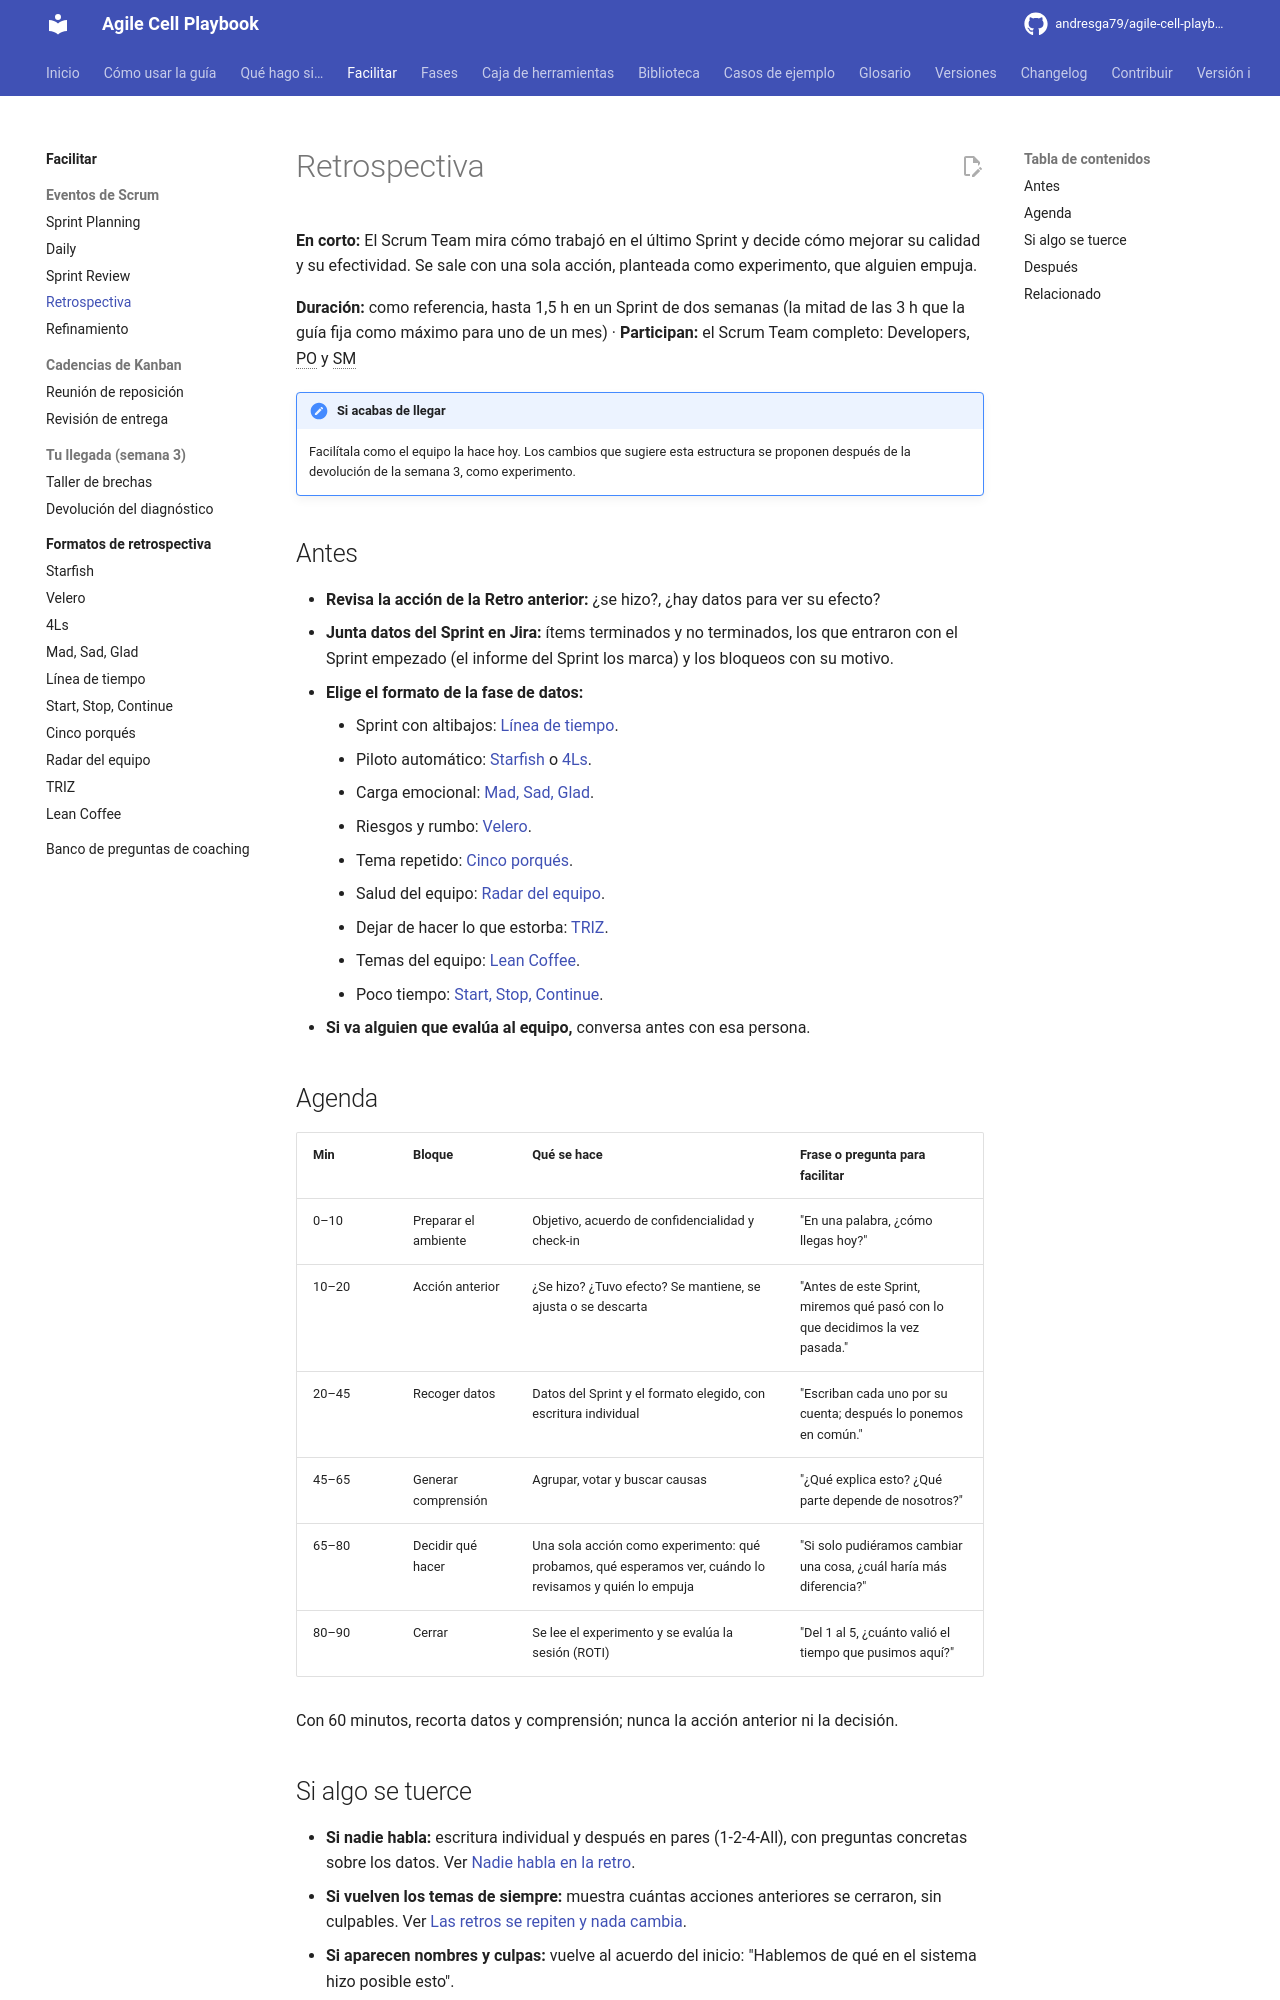

repository: andresga79/agile-cell-playbook · page: facilitar/eventos/retrospectiva/index.html · generator: mkdocs

# Retrospectiva

**En corto:** El Scrum Team mira cómo trabajó en el último Sprint y decide cómo mejorar su calidad y su efectividad. Se sale con una sola acción, planteada como experimento, que alguien empuja.

**Duración:** como referencia, hasta 1,5 h en un Sprint de dos semanas (la mitad de las 3 h que la guía fija como máximo para uno de un mes) · **Participan:** el Scrum Team completo: Developers, PO y SM

!!! note "Si acabas de llegar"
    Facilítala como el equipo la hace hoy. Los cambios que sugiere esta estructura se proponen después de la devolución de la semana 3, como experimento.

## Antes

- **Revisa la acción de la Retro anterior:** ¿se hizo?, ¿hay datos para ver su efecto?
- **Junta datos del Sprint en Jira:** ítems terminados y no terminados, los que entraron con el Sprint empezado (el informe del Sprint los marca) y los bloqueos con su motivo.
- **Elige el formato de la fase de datos:**
    - Sprint con altibajos: [Línea de tiempo](../retros/linea-de-tiempo.md).
    - Piloto automático: [Starfish](../retros/starfish.md) o [4Ls](../retros/4ls.md).
    - Carga emocional: [Mad, Sad, Glad](../retros/mad-sad-glad.md).
    - Riesgos y rumbo: [Velero](../retros/velero.md).
    - Tema repetido: [Cinco porqués](../retros/cinco-porques.md).
    - Salud del equipo: [Radar del equipo](../retros/radar-del-equipo.md).
    - Dejar de hacer lo que estorba: [TRIZ](../retros/triz.md).
    - Temas del equipo: [Lean Coffee](../retros/lean-coffee.md).
    - Poco tiempo: [Start, Stop, Continue](../retros/start-stop-continue.md).
- **Si va alguien que evalúa al equipo,** conversa antes con esa persona.

## Agenda

| Min | Bloque | Qué se hace | Frase o pregunta para facilitar |
|---|---|---|---|
| 0–10 | Preparar el ambiente | Objetivo, acuerdo de confidencialidad y check-in | "En una palabra, ¿cómo llegas hoy?" |
| 10–20 | Acción anterior | ¿Se hizo? ¿Tuvo efecto? Se mantiene, se ajusta o se descarta | "Antes de este Sprint, miremos qué pasó con lo que decidimos la vez pasada." |
| 20–45 | Recoger datos | Datos del Sprint y el formato elegido, con escritura individual | "Escriban cada uno por su cuenta; después lo ponemos en común." |
| 45–65 | Generar comprensión | Agrupar, votar y buscar causas | "¿Qué explica esto? ¿Qué parte depende de nosotros?" |
| 65–80 | Decidir qué hacer | Una sola acción como experimento: qué probamos, qué esperamos ver, cuándo lo revisamos y quién lo empuja | "Si solo pudiéramos cambiar una cosa, ¿cuál haría más diferencia?" |
| 80–90 | Cerrar | Se lee el experimento y se evalúa la sesión (ROTI) | "Del 1 al 5, ¿cuánto valió el tiempo que pusimos aquí?" |

Con 60 minutos, recorta datos y comprensión; nunca la acción anterior ni la decisión.
